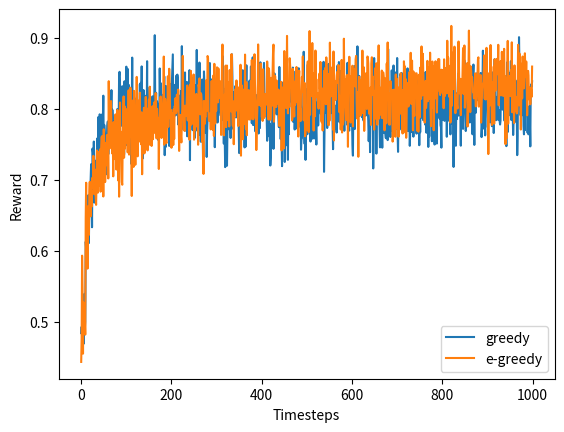

The script that saved this image:
import numpy as np
import matplotlib.pyplot as plt
import random


class GaussianBandit:
    def __init__(self):
        self._arm_means = np.random.uniform(0., 1., 10)  # Sample some means
        self.n_arms = len(self._arm_means)
        self.rewards = []
        self.total_played = 0

    def reset(self):
        self.rewards = []
        self.total_played = 0

    def play_arm(self, a):
        reward = np.random.normal(self._arm_means[a], 1.)  # Use sampled mean and covariance of 1.
        self.total_played += 1
        self.rewards.append(reward)
        return reward


def greedy(bandit, timesteps):
    rewards = np.zeros(bandit.n_arms)
    n_plays = np.zeros(bandit.n_arms)
    Q = np.zeros(bandit.n_arms)
    possible_arms = range(bandit.n_arms)

    # TODO: init variables (rewards, n_plays, Q) by playing each arm once
    rewards = [bandit.play_arm(a) for a in possible_arms]
    n_plays = [1 for a in possible_arms]
    Q = [rewards[a] / n_plays[a] for a in possible_arms]

    # Main loop
    while bandit.total_played < timesteps:
        # This example shows how to play a random arm:
        # a = random.choice(possible_arms)
        # reward_for_a = bandit.play_arm(a)
        # TODO: instead do greedy action selection
        a = np.argmax(Q)
        reward_for_a = bandit.play_arm(a)
        # TODO: update the variables (rewards, n_plays, Q) for the selected arm
        rewards[a] = reward_for_a
        n_plays[a] += 1
        Q[a] = Q[a] + (1 / n_plays[a]) * (reward_for_a - Q[a])


def epsilon_greedy(bandit, timesteps):
    # TODO: epsilon greedy action selection (you can copy your code for greedy as a starting point)
    EPSILON = 0.1

    rewards = np.zeros(bandit.n_arms)
    n_plays = np.zeros(bandit.n_arms)
    Q = np.zeros(bandit.n_arms)
    possible_arms = range(bandit.n_arms)
    # init variables (rewards, n_plays, Q) by playing each arm once
    rewards = [bandit.play_arm(a) for a in possible_arms]
    n_plays = [1 for a in possible_arms]
    Q = [rewards[a] / n_plays[a] for a in possible_arms]

    while bandit.total_played < timesteps:
        # generate a random number between 0 and 1
        rand = np.random.uniform(0, 1)
        if rand < EPSILON:
            a = random.choice(possible_arms)
        else:
            a = np.argmax(Q)
        reward_for_a = bandit.play_arm(a)  # Just play arm 0 as placeholder
        rewards[a] = reward_for_a
        n_plays[a] += 1
        Q[a] = Q[a] + (1 / n_plays[a]) * (reward_for_a - Q[a])


def main():
    n_episodes = 1000  # TODO: set to 10000 to decrease noise in plot
    n_timesteps = 1000
    rewards_greedy = np.zeros(n_timesteps)
    rewards_egreedy = np.zeros(n_timesteps)

    for i in range(n_episodes):
        if i % 100 == 0:
            print ("current episode: " + str(i))

        b = GaussianBandit()  # initializes a random bandit
        greedy(b, n_timesteps)
        rewards_greedy += b.rewards

        b.reset()  # reset the bandit before running epsilon_greedy
        epsilon_greedy(b, n_timesteps)
        rewards_egreedy += b.rewards

    rewards_greedy /= n_episodes
    rewards_egreedy /= n_episodes
    plt.plot(rewards_greedy, label="greedy")
    print("Total reward of greedy strategy averaged over " + str(n_episodes) + " episodes: " + str(np.sum(rewards_greedy)))
    plt.plot(rewards_egreedy, label="e-greedy")
    print("Total reward of epsilon greedy strategy averaged over " + str(n_episodes) + " episodes: " + str(np.sum(rewards_egreedy)))
    plt.legend()
    plt.xlabel("Timesteps")
    plt.ylabel("Reward")
    plt.savefig('bandit_strategies.eps')
    plt.show()


if __name__ == "__main__":
    main()
